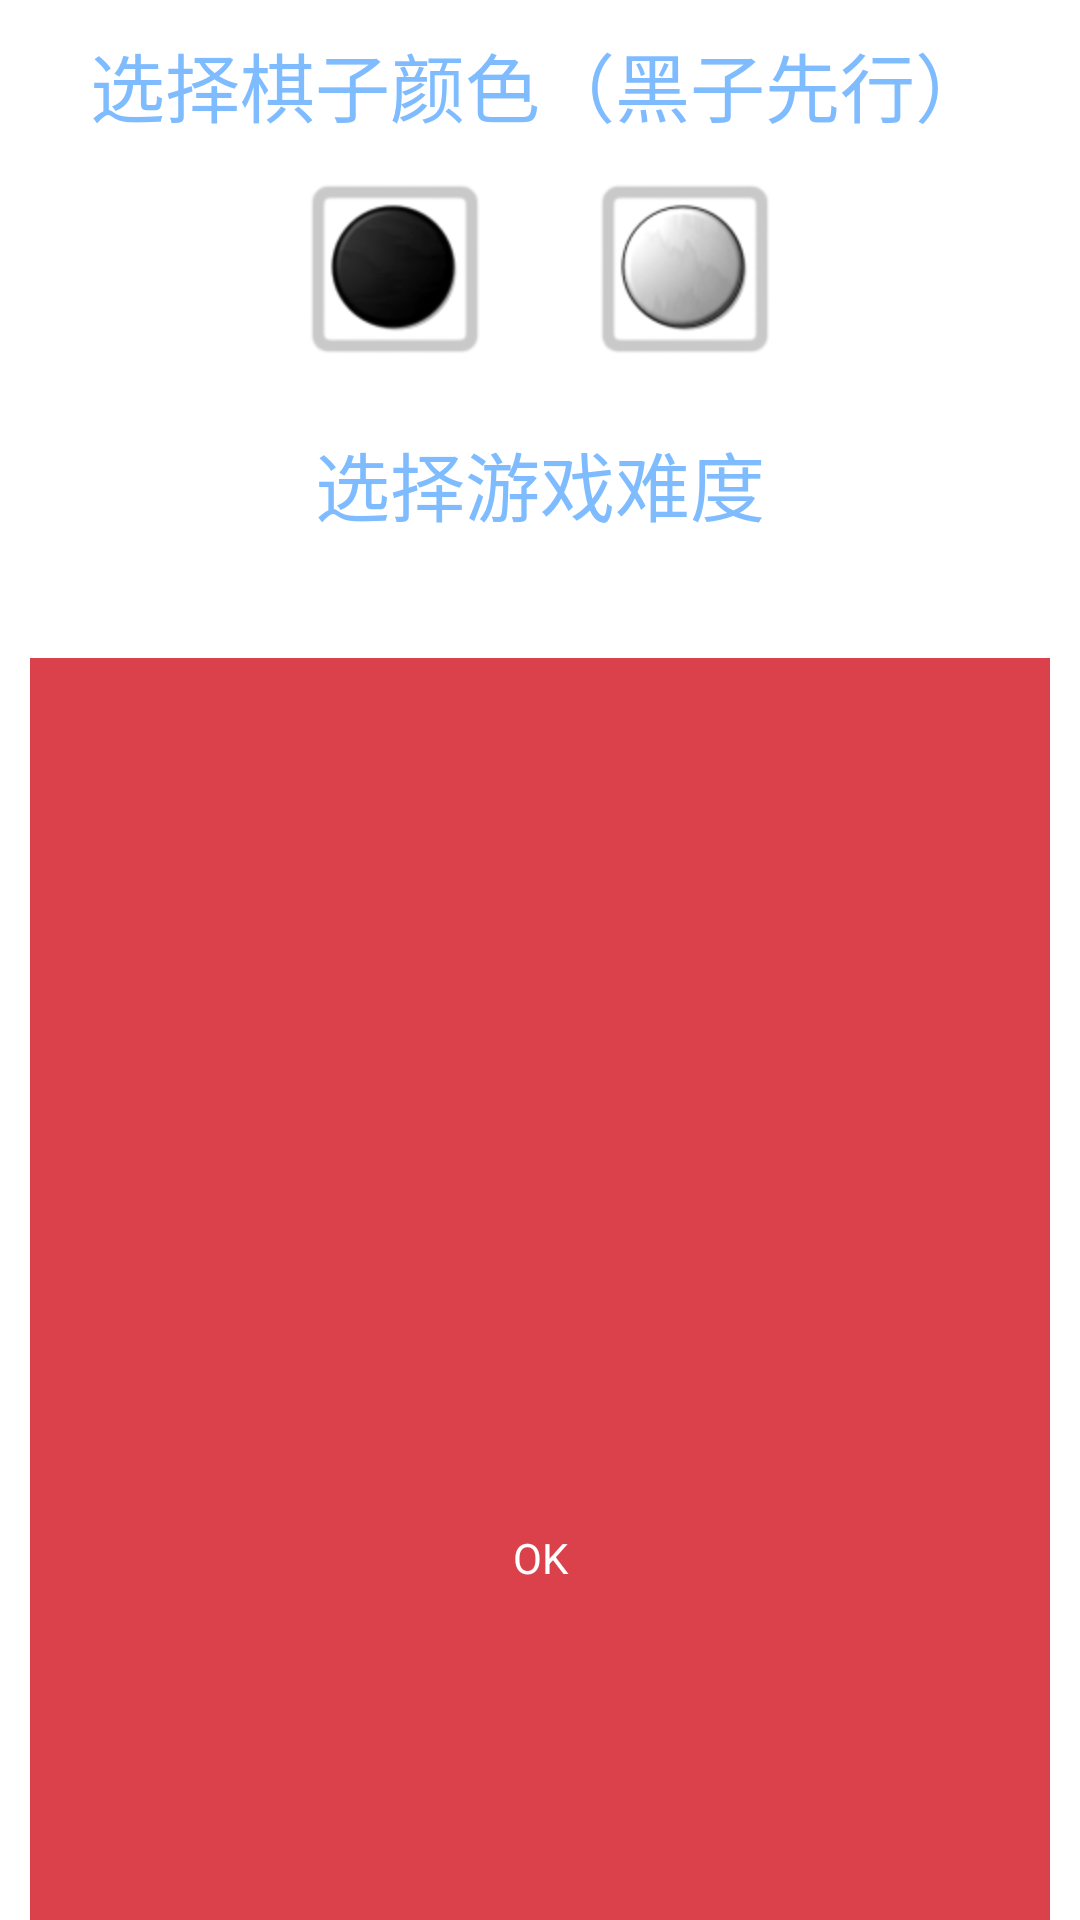

The Android layout XML behind this screen, and the referenced resources:
<!-- AndroidManifest.xml: application theme AppTheme -->
<!-- res/layout/choose_difficulty.xml -->
<?xml version="1.0" encoding="utf-8"?>
<LinearLayout xmlns:android="http://schemas.android.com/apk/res/android"
    android:id="@+id/root"
    android:layout_width="match_parent"
    android:layout_height="wrap_content"
    android:layout_gravity="bottom"
    android:orientation="vertical"
    android:background="@color/WHITE">

    <TextView
        android:layout_width="wrap_content"
        android:layout_height="wrap_content"
        android:layout_gravity="center"
        android:layout_marginTop="10dp"
        android:text="选择棋子颜色（黑子先行）"
        android:textColor="#7fbcff"
        android:textSize="25sp" />


    <RadioGroup
        android:layout_width="match_parent"
        android:layout_height="wrap_content"
        android:layout_marginBottom="20dp"
        android:layout_marginTop="10dp"
        android:gravity="center"
        android:orientation="horizontal" >

        <RadioButton
            android:id="@+id/black"
            android:layout_width="wrap_content"
            android:layout_height="wrap_content"
            android:layout_marginRight="30dp"
            android:background="@drawable/radio_button_black"
            android:button="@null"
            android:gravity="center" />

        <RadioButton
            android:layout_width="wrap_content"
            android:layout_height="wrap_content"
            android:background="@drawable/radio_button_white"
            android:button="@null"
            android:gravity="center" />
    </RadioGroup>

    <TextView
        android:layout_width="wrap_content"
        android:layout_height="wrap_content"
        android:layout_gravity="center"
        android:text="选择游戏难度"
        android:textColor="#7fbcff"
        android:textSize="25sp" />

    <RadioGroup
        android:layout_width="match_parent"
        android:layout_height="wrap_content"
        android:layout_marginTop="20dp"
        android:layout_weight="1"
        android:orientation="vertical" >

        <LinearLayout
            android:layout_width="match_parent"
            android:layout_height="wrap_content"
            android:orientation="horizontal" >

            <RadioButton
                android:id="@+id/level1"
                android:layout_width="0dp"
                android:layout_height="wrap_content"
                android:layout_marginBottom="10dp"
                android:layout_marginLeft="10dp"
                android:layout_weight="1"
                android:background="@drawable/radio_button_ai"
                android:button="@null"
                android:gravity="center"
                android:padding="15dp"
                android:text="菜鸟"
                android:textColor="@color/BLACK"
                android:textSize="20sp" />

            <RadioButton
                android:id="@+id/level2"
                android:layout_width="0dp"
                android:layout_height="wrap_content"
                android:layout_marginBottom="10dp"
                android:layout_marginLeft="10dp"
                android:layout_weight="1"
                android:background="@drawable/radio_button_ai"
                android:button="@null"
                android:gravity="center"
                android:padding="15dp"
                android:text="新手"
                android:textColor="@color/BLACK"
                android:textSize="20sp" />

            <RadioButton
                android:id="@+id/level3"
                android:layout_width="0dp"
                android:layout_height="wrap_content"
                android:layout_marginBottom="10dp"
                android:layout_marginLeft="10dp"
                android:layout_weight="1"
                android:background="@drawable/radio_button_ai"
                android:button="@null"
                android:gravity="center"
                android:padding="15dp"
                android:text="入门"
                android:textColor="@color/BLACK"
                android:textSize="20sp" />

            <RadioButton
                android:id="@+id/level4"
                android:layout_width="0dp"
                android:layout_height="wrap_content"
                android:layout_marginBottom="10dp"
                android:layout_marginLeft="10dp"
                android:layout_marginRight="10dp"
                android:layout_weight="1"
                android:background="@drawable/radio_button_ai"
                android:button="@null"
                android:gravity="center"
                android:padding="15dp"
                android:text="棋手"
                android:textColor="@color/BLACK"
                android:textSize="20sp" />
        </LinearLayout>

        <LinearLayout
            android:layout_width="match_parent"
            android:layout_height="wrap_content"
            android:layout_marginTop="10dp"
            android:orientation="horizontal" >

            <RadioButton
                android:id="@+id/level5"
                android:layout_width="0dp"
                android:layout_height="wrap_content"
                android:layout_marginBottom="10dp"
                android:layout_marginLeft="10dp"
                android:layout_weight="1"
                android:background="@drawable/radio_button_ai"
                android:button="@null"
                android:gravity="center"
                android:padding="15dp"
                android:text="棋士"
                android:textColor="@color/BLACK"
                android:textSize="20sp" />

            <RadioButton
                android:id="@+id/level6"
                android:layout_width="0dp"
                android:layout_height="wrap_content"
                android:layout_marginBottom="10dp"
                android:layout_marginLeft="10dp"
                android:layout_weight="1"
                android:background="@drawable/radio_button_ai"
                android:button="@null"
                android:gravity="center"
                android:padding="15dp"
                android:text="大师"
                android:textColor="@color/BLACK"
                android:textSize="20sp" />

            <RadioButton
                android:id="@+id/level7"
                android:layout_width="0dp"
                android:layout_height="wrap_content"
                android:layout_marginBottom="10dp"
                android:layout_marginLeft="10dp"
                android:layout_weight="1"
                android:background="@drawable/radio_button_ai"
                android:button="@null"
                android:gravity="center"
                android:padding="15dp"
                android:text="宗师"
                android:textColor="@color/BLACK"
                android:textSize="20sp" />

            <RadioButton
                android:id="@+id/level8"
                android:layout_width="0dp"
                android:layout_height="wrap_content"
                android:layout_marginBottom="10dp"
                android:layout_marginLeft="10dp"
                android:layout_marginRight="10dp"
                android:layout_weight="1"
                android:background="@drawable/radio_button_ai"
                android:button="@null"
                android:gravity="center"
                android:padding="15dp"
                android:text="棋圣"
                android:textColor="@color/BLACK"
                android:textSize="20sp" />
        </LinearLayout>
    </RadioGroup>

    <Button
        android:id="@+id/play"
        android:layout_width="match_parent"
        android:layout_height="match_parent"
        android:layout_marginLeft="10dp"
        android:layout_marginRight="10dp"
        android:layout_marginTop="20dp"
        android:layout_marginBottom="20dp"
        android:background="@drawable/button_bg_red"
        android:text="OK"
        android:textColor="@color/WHITE" />

</LinearLayout>
<!-- resources referenced by this layout -->
<resources>
  <color name="BLACK">#000000</color>
  <color name="WHITE">#ffffff</color>
  <!-- drawable button_bg_red (drawable) -->
  <?xml version="1.0" encoding="UTF-8"?>
     
  <selector xmlns:android="http://schemas.android.com/apk/res/android">  
         	<item android:state_pressed="true" android:drawable="@drawable/button_pressed_red" /> 
  		<item android:drawable="@drawable/button_normal_red"></item>
  </selector>
  <!-- drawable radio_button_ai (drawable) -->
  <?xml version="1.0" encoding="UTF-8"?>
     
  <selector xmlns:android="http://schemas.android.com/apk/res/android">  
          <item android:state_checked="true" android:drawable="@drawable/radio_button_ai_chosen" ></item>
         	<item android:state_checked="false" android:drawable="@drawable/radio_button_ai_not_chosen" ></item>
  </selector>
  <!-- drawable radio_button_black (drawable) -->
  <?xml version="1.0" encoding="utf-8"?>
  <selector xmlns:android="http://schemas.android.com/apk/res/android">  
         	<item android:state_checked="true" android:drawable="@drawable/black_choosen"></item> 
  		<item android:state_checked="false" android:drawable="@drawable/black_not_choosen"></item>
  </selector>
  <!-- drawable radio_button_white (drawable) -->
  <?xml version="1.0" encoding="utf-8"?>
  <selector xmlns:android="http://schemas.android.com/apk/res/android">  
         	<item android:state_checked="true" android:drawable="@drawable/white_choosen" ></item>
  		<item android:state_checked="false" android:drawable="@drawable/white_not_choosen"></item>
  </selector>
  <style name="AppTheme" parent="AppBaseTheme">
          
      </style>
  <!-- drawable button_pressed_red (drawable) -->
  <?xml version="1.0" encoding="UTF-8"?>
     
  <shape xmlns:android="http://schemas.android.com/apk/res/android">   
      <solid android:color="@color/buttonFocusedRed" />   
      <corners android:radius="0dp"/>  
  </shape>
  <!-- drawable button_normal_red (drawable) -->
  <?xml version="1.0" encoding="UTF-8"?>
     
  <shape xmlns:android="http://schemas.android.com/apk/res/android">   
      <solid android:color="@color/buttonNormalRed" />   
      <corners android:radius="0dp"/>  
  </shape>
  <!-- drawable radio_button_ai_chosen (drawable) -->
  <?xml version="1.0" encoding="UTF-8"?>
     
  <shape xmlns:android="http://schemas.android.com/apk/res/android">   
      <corners android:radius="3dp"/>  
      <stroke    
          android:width="2dp"    
          android:color="#7fbcff" />   
  </shape>
  <!-- drawable radio_button_ai_not_chosen (drawable) -->
  <?xml version="1.0" encoding="UTF-8"?>
     
  <shape xmlns:android="http://schemas.android.com/apk/res/android">   
      <corners android:radius="3dp"/>  
      <stroke    
          android:width="2dp"    
          android:color="#c9c9c9" />   
  </shape>
  <!-- drawable black_choosen: png bitmap (drawable-hdpi, 8017 bytes) -->
  <!-- drawable black_not_choosen: png bitmap (drawable-hdpi, 7997 bytes) -->
  <!-- drawable white_choosen: png bitmap (drawable-hdpi, 8972 bytes) -->
  <!-- drawable white_not_choosen: png bitmap (drawable-hdpi, 8911 bytes) -->
  <style name="AppBaseTheme" parent="android:Theme.Light">
          
      </style>
  <color name="buttonFocusedRed">#cd0b17</color>
  <color name="buttonNormalRed">#db414a</color>
</resources>
